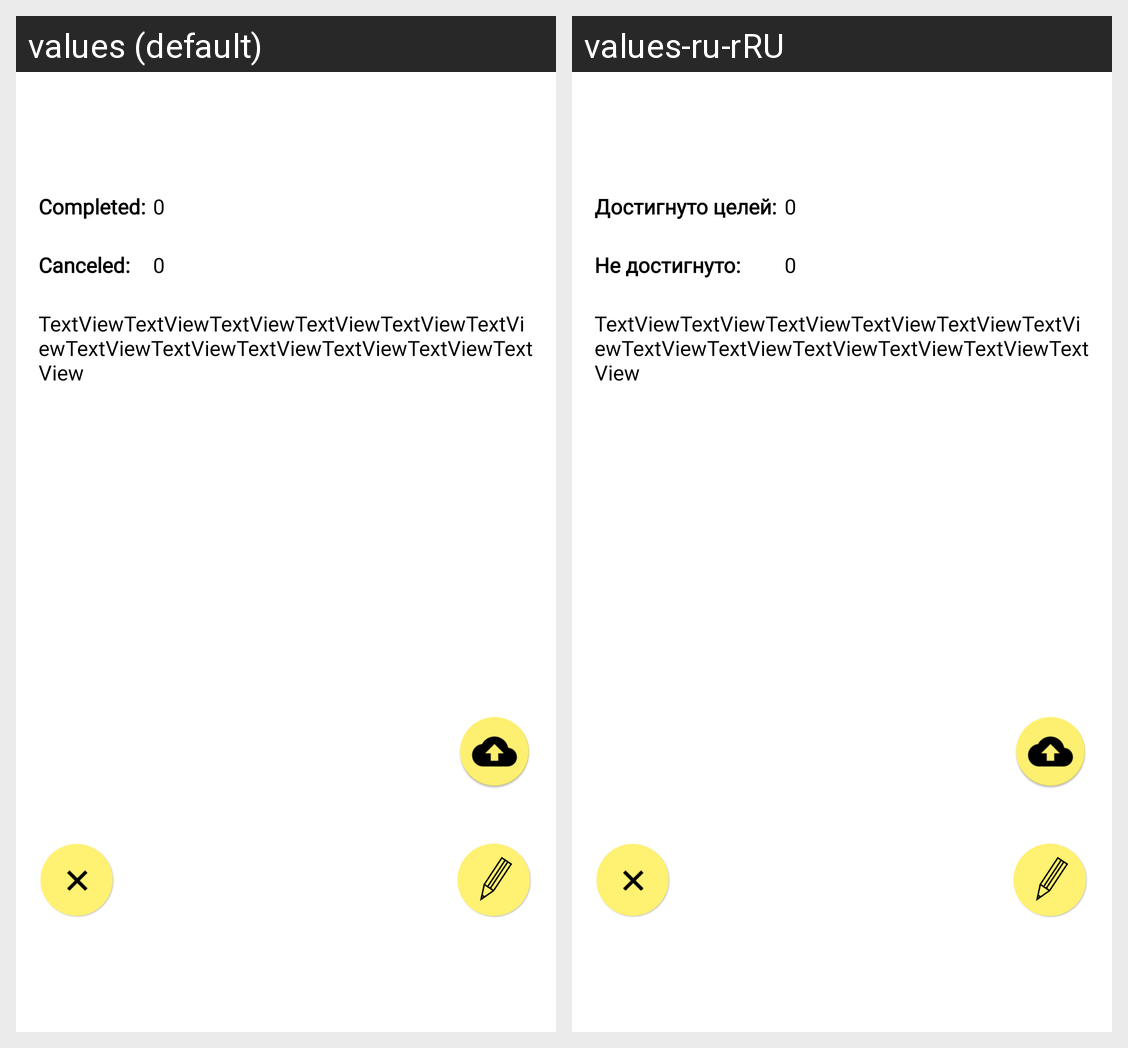

This grid shows one Android layout under two languages. Give, for every string resource on the screen, its name, the default text and each shown locale's text.
Android screen res/layout/activity_detail.xml rendered under 2 locales, left to right: values (default), values-ru-rRU. Device: Nexus 5 (rendered at 1080×1920; each locale shown at half size, 540×960, under a caption strip naming it); theme Theme.DayPlanned.
Strings drawn on this screen, with the default value and each locale's value (text and hints the layout hard-codes, and strings that could not be matched under every locale, appear in the picture but are not listed):

complited_text
  values: Completed:
  values-ru-rRU: Достигнуто целей:

canceled_text
  values: Canceled:
  values-ru-rRU: Не достигнуто:
